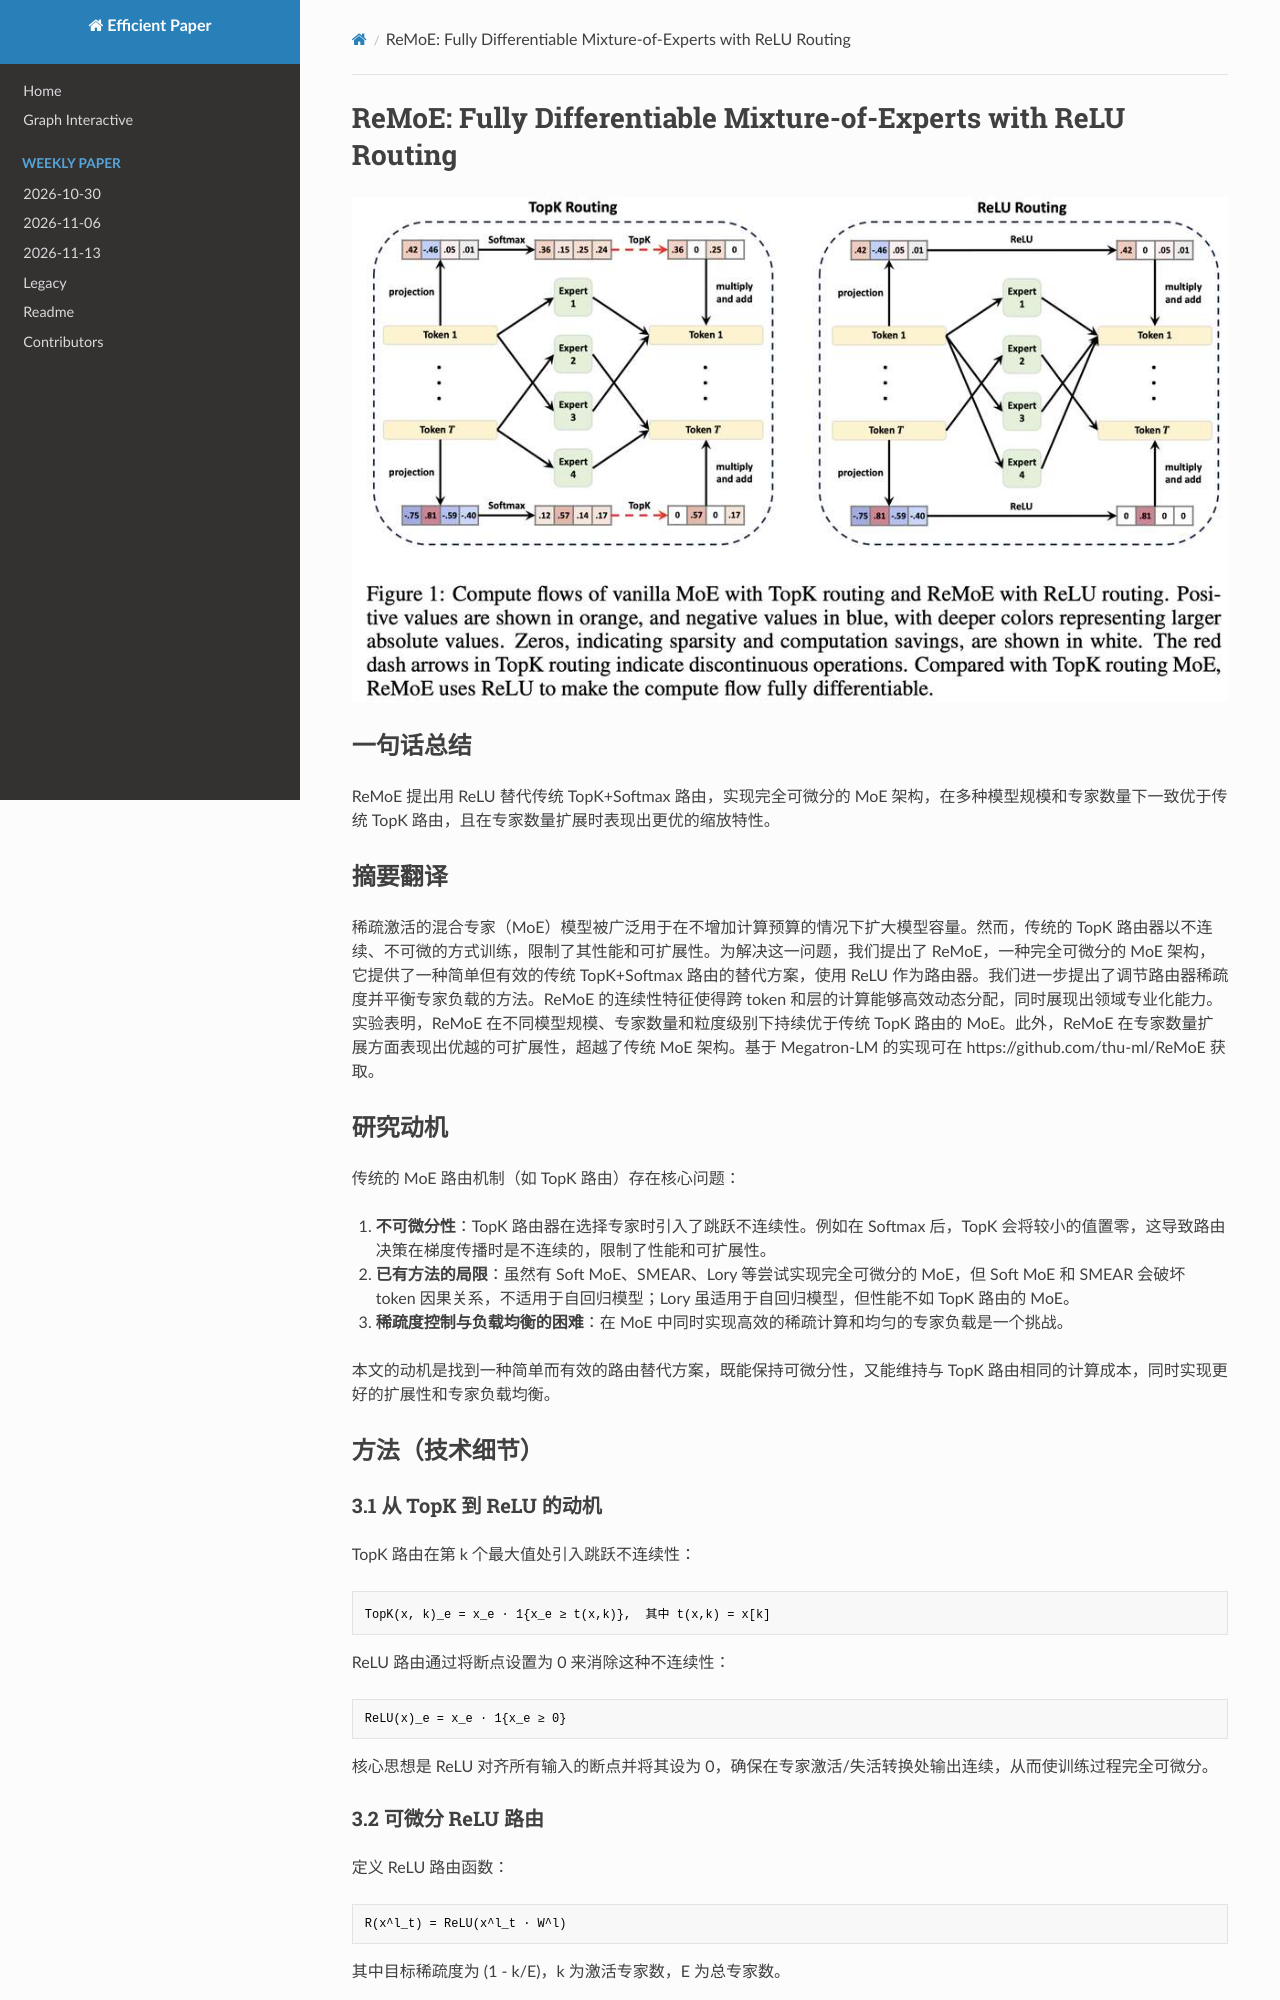

repository: hustzxd/EfficientPaper · page: notes/2024/ReMoE/note/index.html · generator: mkdocs

# ReMoE: Fully Differentiable Mixture-of-Experts with ReLU Routing

![](fig1.png)

## Abstract

Sparsely activated Mixture-of-Experts (MoE) models are widely adopted to
scale up model capacity without increasing the computation budget. However,
vanilla TopK routers are trained in a discontinuous, non-differentiable way,
limiting their performance and scalability. To address this issue, we propose
ReMoE, a fully differentiable MoE architecture that offe
